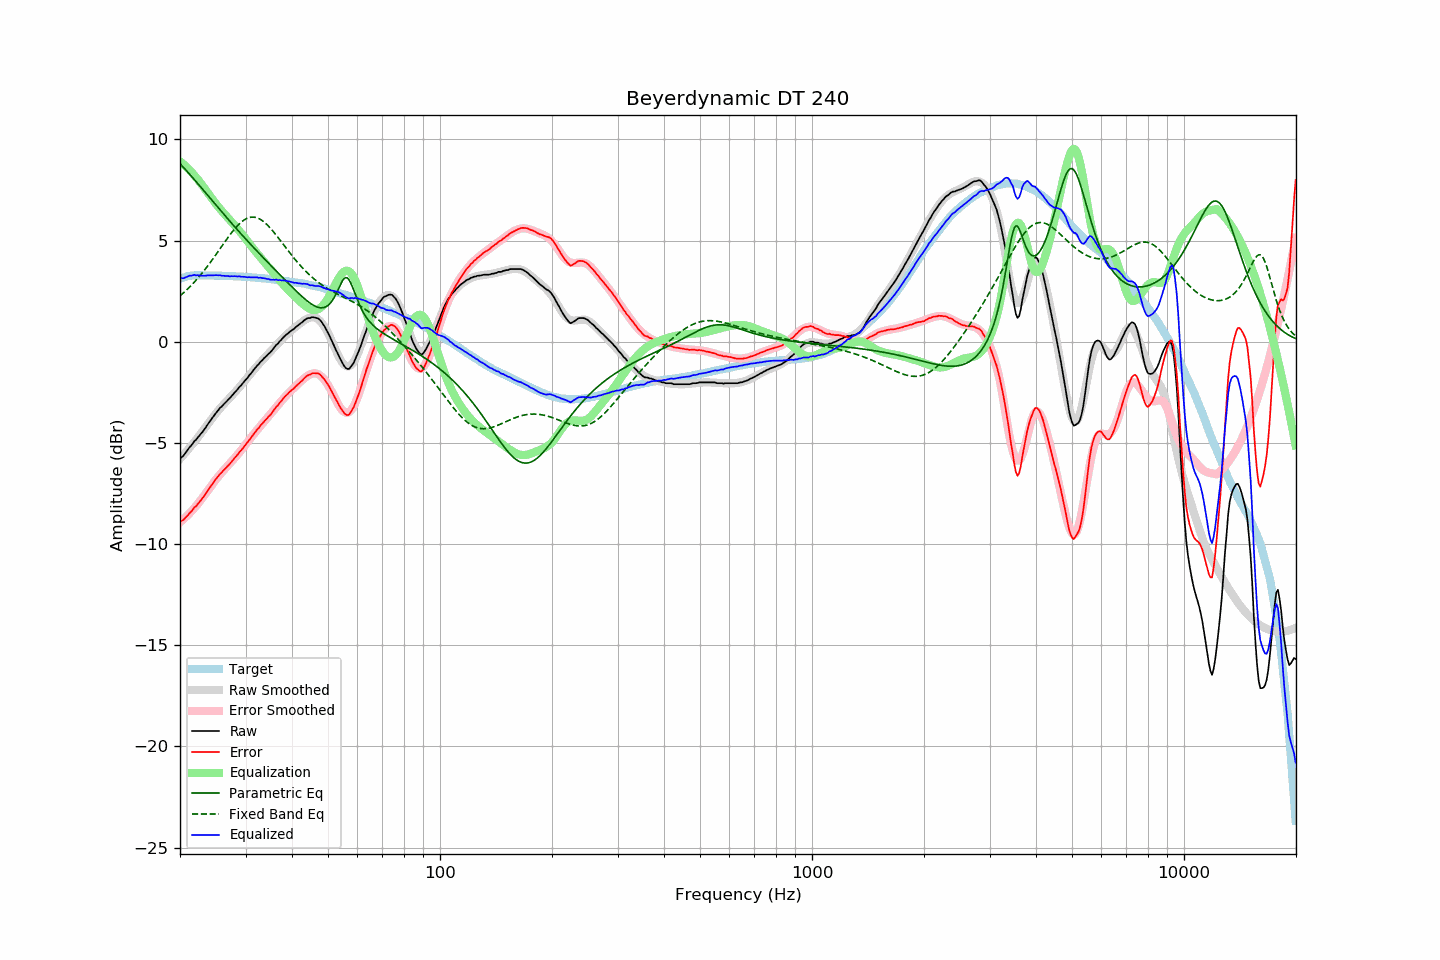

Data behind this chart, as committed beside it:
frequency, raw, error, smoothed, error_smoothed, equalization, parametric_eq, fixed_band_eq, equalized_raw, equalized_smoothed, target
20.00, -5.77, -8.88, -5.79, -8.92, 8.92, 8.79, 2.26, 3.15, 3.13, 3.11
20.20, -5.71, -8.85, -5.70, -8.85, 8.85, 8.71, 2.33, 3.14, 3.15, 3.14
20.40, -5.65, -8.81, -5.61, -8.78, 8.78, 8.63, 2.40, 3.13, 3.17, 3.17
20.61, -5.54, -8.73, -5.52, -8.71, 8.71, 8.54, 2.47, 3.17, 3.19, 3.18
20.81, -5.43, -8.64, -5.43, -8.63, 8.63, 8.45, 2.55, 3.20, 3.21, 3.22
21.02, -5.32, -8.57, -5.33, -8.55, 8.55, 8.36, 2.62, 3.23, 3.22, 3.25
21.23, -5.21, -8.47, -5.24, -8.47, 8.47, 8.28, 2.70, 3.26, 3.24, 3.26
21.44, -5.13, -8.39, -5.14, -8.39, 8.39, 8.19, 2.78, 3.26, 3.25, 3.27
21.66, -5.02, -8.30, -5.04, -8.30, 8.30, 8.09, 2.87, 3.28, 3.26, 3.28
21.87, -4.91, -8.18, -4.94, -8.21, 8.21, 8.00, 2.95, 3.31, 3.27, 3.28
22.09, -4.85, -8.13, -4.84, -8.12, 8.12, 7.91, 3.04, 3.27, 3.28, 3.29
22.31, -4.74, -8.02, -4.74, -8.03, 8.03, 7.82, 3.13, 3.29, 3.29, 3.29
22.54, -4.65, -7.94, -4.64, -7.93, 7.93, 7.72, 3.22, 3.27, 3.29, 3.29
22.76, -4.55, -7.83, -4.53, -7.82, 7.82, 7.63, 3.32, 3.27, 3.29, 3.29
22.99, -4.46, -7.74, -4.43, -7.72, 7.72, 7.54, 3.41, 3.26, 3.28, 3.28
23.22, -4.35, -7.63, -4.33, -7.61, 7.61, 7.44, 3.51, 3.26, 3.28, 3.28
23.45, -4.24, -7.51, -4.22, -7.50, 7.50, 7.35, 3.61, 3.26, 3.28, 3.28
23.69, -4.11, -7.39, -4.11, -7.39, 7.39, 7.26, 3.72, 3.28, 3.28, 3.28
23.92, -4.00, -7.27, -4.00, -7.28, 7.28, 7.16, 3.82, 3.28, 3.28, 3.28
24.16, -3.89, -7.16, -3.89, -7.17, 7.17, 7.07, 3.93, 3.28, 3.27, 3.28
24.40, -3.78, -7.05, -3.79, -7.06, 7.06, 6.97, 4.04, 3.28, 3.27, 3.28
24.65, -3.67, -6.94, -3.68, -6.95, 6.95, 6.88, 4.15, 3.28, 3.27, 3.27
24.89, -3.56, -6.82, -3.58, -6.85, 6.85, 6.78, 4.26, 3.29, 3.27, 3.27
25.14, -3.46, -6.72, -3.48, -6.75, 6.75, 6.69, 4.38, 3.29, 3.27, 3.27
25.39, -3.37, -6.63, -3.38, -6.65, 6.65, 6.60, 4.49, 3.28, 3.26, 3.27
25.65, -3.26, -6.53, -3.29, -6.55, 6.55, 6.50, 4.60, 3.29, 3.26, 3.27
25.91, -3.20, -6.46, -3.20, -6.46, 6.46, 6.41, 4.72, 3.26, 3.26, 3.26
26.16, -3.11, -6.36, -3.11, -6.37, 6.37, 6.32, 4.83, 3.26, 3.26, 3.26
26.43, -3.03, -6.29, -3.02, -6.28, 6.28, 6.23, 4.94, 3.25, 3.25, 3.26
26.69, -2.95, -6.21, -2.94, -6.19, 6.19, 6.13, 5.06, 3.24, 3.25, 3.26
26.96, -2.86, -6.12, -2.85, -6.10, 6.10, 6.04, 5.17, 3.24, 3.25, 3.26
27.23, -2.79, -6.04, -2.77, -6.02, 6.02, 5.95, 5.27, 3.23, 3.25, 3.25
27.50, -2.69, -5.94, -2.69, -5.93, 5.93, 5.86, 5.38, 3.24, 3.24, 3.25
27.77, -2.61, -5.84, -2.60, -5.84, 5.84, 5.77, 5.48, 3.23, 3.24, 3.24
28.05, -2.51, -5.74, -2.51, -5.75, 5.75, 5.68, 5.57, 3.24, 3.24, 3.24
28.33, -2.43, -5.65, -2.43, -5.66, 5.66, 5.59, 5.67, 3.23, 3.23, 3.23
28.62, -2.34, -5.57, -2.34, -5.56, 5.56, 5.50, 5.75, 3.22, 3.23, 3.23
28.90, -2.23, -5.45, -2.24, -5.47, 5.47, 5.41, 5.83, 3.24, 3.22, 3.23
29.19, -2.16, -5.38, -2.15, -5.37, 5.37, 5.33, 5.90, 3.21, 3.22, 3.22
29.48, -2.06, -5.27, -2.06, -5.27, 5.27, 5.24, 5.97, 3.21, 3.21, 3.22
29.78, -1.96, -5.17, -1.96, -5.17, 5.17, 5.15, 6.02, 3.21, 3.21, 3.21
30.08, -1.87, -5.08, -1.86, -5.07, 5.07, 5.06, 6.07, 3.19, 3.20, 3.21
30.38, -1.78, -4.98, -1.77, -4.96, 4.96, 4.98, 6.10, 3.18, 3.20, 3.20
30.68, -1.67, -4.87, -1.67, -4.86, 4.86, 4.89, 6.13, 3.19, 3.19, 3.20
30.99, -1.58, -4.77, -1.57, -4.76, 4.76, 4.81, 6.15, 3.18, 3.19, 3.19
31.30, -1.48, -4.66, -1.48, -4.66, 4.66, 4.72, 6.16, 3.18, 3.18, 3.18
31.61, -1.37, -4.55, -1.38, -4.56, 4.56, 4.64, 6.15, 3.19, 3.17, 3.18
31.93, -1.28, -4.45, -1.29, -4.46, 4.46, 4.55, 6.14, 3.18, 3.17, 3.17
32.24, -1.18, -4.33, -1.20, -4.36, 4.36, 4.47, 6.12, 3.18, 3.16, 3.16
32.57, -1.11, -4.27, -1.11, -4.26, 4.26, 4.38, 6.08, 3.15, 3.15, 3.16
32.89, -1.00, -4.14, -1.02, -4.17, 4.17, 4.30, 6.04, 3.17, 3.15, 3.15
33.22, -0.93, -4.06, -0.94, -4.07, 4.07, 4.22, 5.99, 3.14, 3.14, 3.14
33.55, -0.84, -3.97, -0.85, -3.98, 3.98, 4.13, 5.93, 3.14, 3.13, 3.14
33.89, -0.76, -3.89, -0.76, -3.89, 3.89, 4.05, 5.87, 3.13, 3.12, 3.13
34.23, -0.69, -3.81, -0.68, -3.79, 3.79, 3.97, 5.79, 3.10, 3.11, 3.12
34.57, -0.60, -3.71, -0.59, -3.70, 3.70, 3.89, 5.71, 3.10, 3.10, 3.11
34.92, -0.54, -3.64, -0.51, -3.60, 3.60, 3.81, 5.63, 3.06, 3.10, 3.10
35.27, -0.45, -3.54, -0.42, -3.51, 3.51, 3.72, 5.54, 3.06, 3.09, 3.09
35.62, -0.35, -3.43, -0.34, -3.41, 3.41, 3.64, 5.45, 3.06, 3.08, 3.08
35.97, -0.26, -3.32, -0.25, -3.32, 3.32, 3.56, 5.35, 3.06, 3.07, 3.07
... 635 more rows
